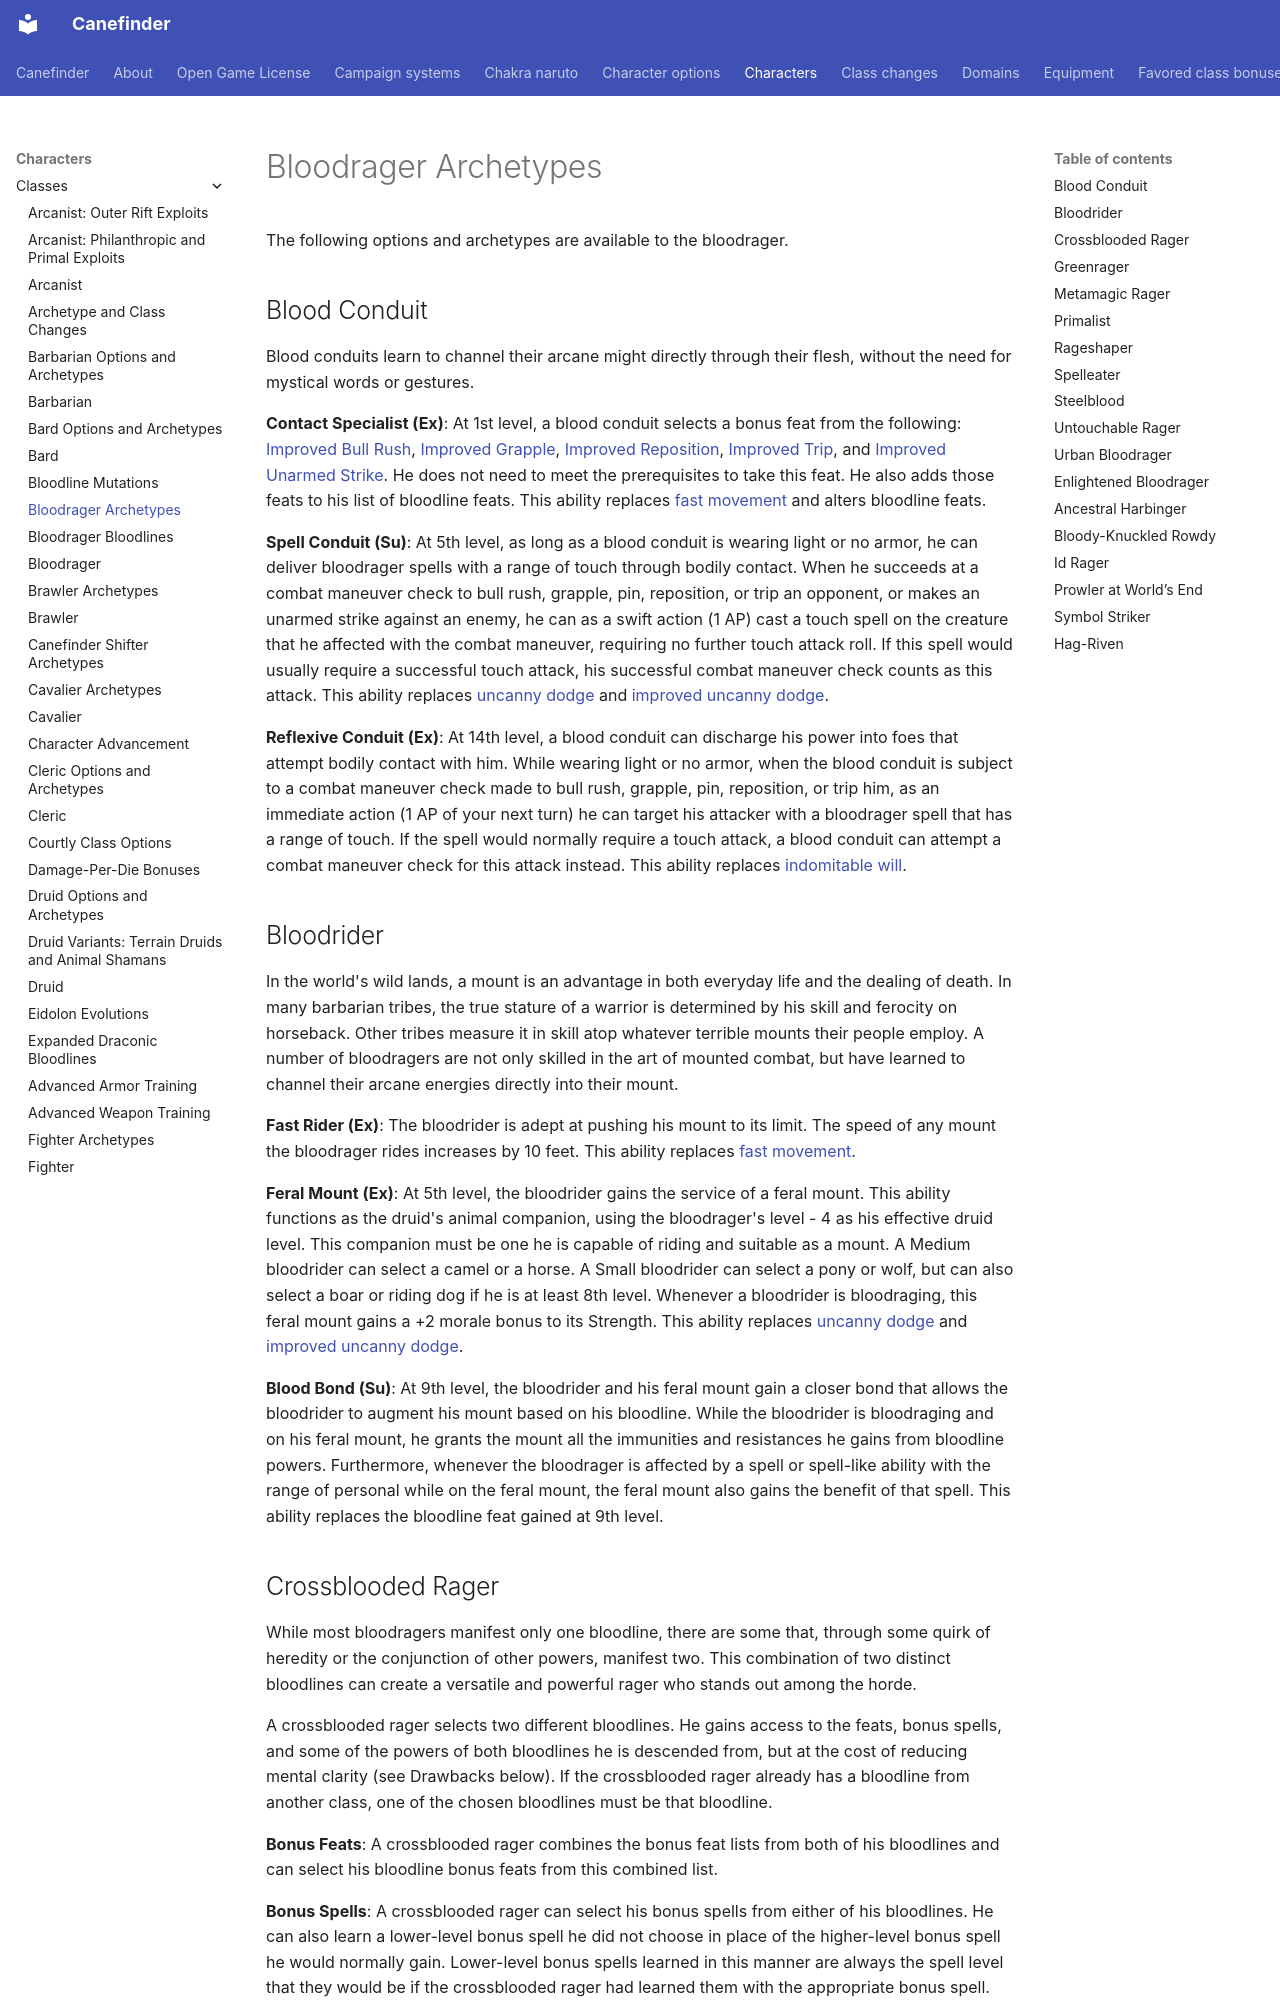

repository: canefinderhouserules/Canefinderhouserules · page: characters/classes/bloodrager-archetypes/index.html · generator: mkdocs

# Bloodrager Archetypes

The following options and archetypes are available to the bloodrager.

## Blood Conduit

Blood conduits learn to channel their arcane might directly through their flesh, without the need for mystical words or gestures.

**Contact Specialist (Ex)**: At 1st level, a blood conduit selects a bonus feat from the following: [Improved Bull Rush](../../rules/feats/improved-bull-rush.md), [Improved Grapple](../../rules/feats/improved-grapple.md), [Improved Reposition](../../rules/feats/improved-reposition.md), [Improved Trip](../../rules/feats/improved-trip.md), and [Improved Unarmed Strike](../../rules/feats/improved-unarmed-strike.md). He does not need to meet the prerequisites to take this feat. He also adds those feats to his list of bloodline feats. This ability replaces [fast movement](bloodrager.md#fast-movement-ex) and alters bloodline feats.

**Spell Conduit (Su)**: At 5th level, as long as a blood conduit is wearing light or no armor, he can deliver bloodrager spells with a range of touch through bodily contact. When he succeeds at a combat maneuver check to bull rush, grapple, pin, reposition, or trip an opponent, or makes an unarmed strike against an enemy, he can as a swift action (1 AP) cast a touch spell on the creature that he affected with the combat maneuver, requiring no further touch attack roll. If this spell would usually require a successful touch attack, his successful combat maneuver check counts as this attack. This ability replaces [uncanny dodge](bloodrager.md#uncanny-dodge-ex) and [improved uncanny dodge](bloodrager.md#improved-uncanny-dodge-ex).

**Reflexive Conduit (Ex)**: At 14th level, a blood conduit can discharge his power into foes that attempt bodily contact with him. While wearing light or no armor, when the blood conduit is subject to a combat maneuver check made to bull rush, grapple, pin, reposition, or trip him, as an immediate action (1 AP of your next turn) he can target his attacker with a bloodrager spell that has a range of touch. If the spell would normally require a touch attack, a blood conduit can attempt a combat maneuver check for this attack instead. This ability replaces [indomitable will](bloodrager.md#indomitable-will-ex).

## Bloodrider

In the world's wild lands, a mount is an advantage in both everyday life and the dealing of death. In many barbarian tribes, the true stature of a warrior is determined by his skill and ferocity on horseback. Other tribes measure it in skill atop whatever terrible mounts their people employ. A number of bloodragers are not only skilled in the art of mounted combat, but have learned to channel their arcane energies directly into their mount.

**Fast Rider (Ex)**: The bloodrider is adept at pushing his mount to its limit. The speed of any mount the bloodrager rides increases by 10 feet. This ability replaces [fast movement](bloodrager.md#fast-movement-ex).

**Feral Mount (Ex)**: At 5th level, the bloodrider gains the service of a feral mount. This ability functions as the druid's animal companion, using the bloodrager's level - 4 as his effective druid level. This companion must be one he is capable of riding and suitable as a mount. A Medium bloodrider can select a camel or a horse. A Small bloodrider can select a pony or wolf, but can also select a boar or riding dog if he is at least 8th level. Whenever a bloodrider is bloodraging, this feral mount gains a +2 morale bonus to its Strength. This ability replaces [uncanny dodge](bloodrager.md#uncanny-dodge-ex) and [improved uncanny dodge](bloodrager.md#improved-uncanny-dodge-ex).

**Blood Bond (Su)**: At 9th level, the bloodrider and his feral mount gain a closer bond that allows the bloodrider to augment his mount based on his bloodline. While the bloodrider is bloodraging and on his feral mount, he grants the mount all the immunities and resistances he gains from bloodline powers. Furthermore, whenever the bloodrager is affected by a spell or spell-like ability with the range of personal while on the feral mount, the feral mount also gains the benefit of that spell. This ability replaces the bloodline feat gained at 9th level.
